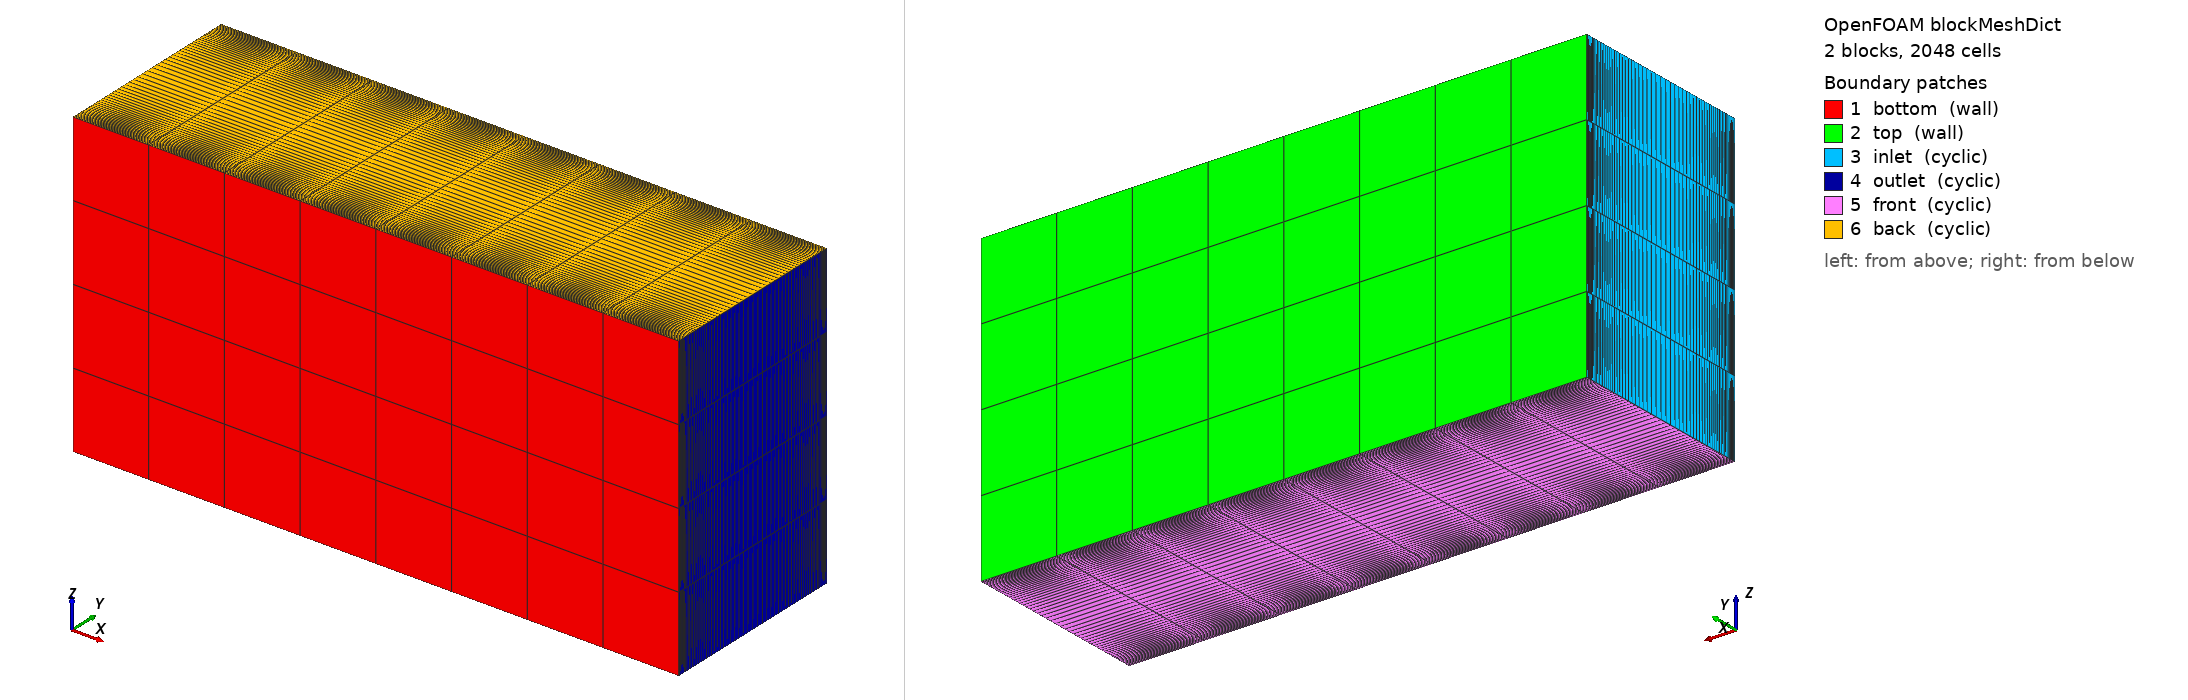

OpenFOAM case: the mesh blockMesh builds from blockMeshDict, 2 block(s), 2048 cells. Boundary patches (legend numbers): 1 bottom (wall), 2 top (wall), 3 inlet (cyclic), 4 outlet (cyclic), 5 front (cyclic), 6 back (cyclic). Left view from above one corner, right view from below the opposite corner. Boundary conditions: 5 field file(s) under 0/; 0 of 6 drawn patches have an entry in a shipped field file.

=== constant/polyMesh/blockMeshDict ===
/*--------------------------------*- C++ -*----------------------------------*\
| =========                 |                                                 |
| \\      /  F ield         | OpenFOAM: The Open Source CFD Toolbox           |
|  \\    /   O peration     | Version:  v2312                                 |
|   \\  /    A nd           | Website:  www.openfoam.com                      |
|    \\/     M anipulation  |                                                 |
\*---------------------------------------------------------------------------*/
FoamFile
{
    version     2.0;
    format      ascii;
    class       dictionary;
    object      blockMeshDict;
}
// * * * * * * * * * * * * * * * * * * * * * * * * * * * * * * * * * * * * * //

// Fully developed turbulent channel, Re_tau = 180 (MKM1999 DNS validation).
// Full channel, half-height h = 1 m. Periodic (cyclic) in x and z, no-slip
// walls at y = 0 and y = 2h. Two stacked blocks with symmetric geometric
// grading: first wall-adjacent cell height 2*dy1 gives first-cell-center
// y+ ~= 1 at the DNS friction Reynolds number (u_tau/nu = Re_tau/h = 178.12).
//
//   dy1 = 2/178.12 = 1.1228e-2 (cell-center y+ = 1.0)
//   ny = 32 per half, ratio r ~= 1.059  ->  expansion ratio R = r^31 = 5.915
//   sum check: dy1 * (r^32 - 1)/(r - 1) = 1.0 = h
//
// Demo-resolution mesh (8 x 64 x 4 = 2048 cells); RANS does not need
// DNS/LES-grade streamwise/spanwise resolution.

scale   1;

nx              8;
ny              32;
nz              4;
xMin            0;
xMax            6.283185307179586;   // 2*pi*h
yMin            0;
yMax            1;                   // h
yyMax           2;                   // 2*h
zMin            0;
zMax            3.141592653589793;   // pi*h
yExpansion      5.915;
yExpansion2     0.16905;             // 1/yExpansion (top half, mirrored)

vertices
(
    ($xMin  $yMin   $zMin)   //  0
    ($xMax  $yMin   $zMin)   //  1
    ($xMax  $yMax   $zMin)   //  2
    ($xMax  $yyMax  $zMin)   //  3
    ($xMin  $yyMax  $zMin)   //  4
    ($xMin  $yMax   $zMin)   //  5

    ($xMin  $yMin   $zMax)   //  6
    ($xMax  $yMin   $zMax)   //  7
    ($xMax  $yMax   $zMax)   //  8
    ($xMax  $yyMax  $zMax)   //  9
    ($xMin  $yyMax  $zMax)   // 10
    ($xMin  $yMax   $zMax)   // 11
);

blocks
(
    hex ( 0  1  2  5  6  7  8 11) ($nx $ny $nz) simpleGrading (1 $yExpansion  1)
    hex ( 5  2  3  4 11  8  9 10) ($nx $ny $nz) simpleGrading (1 $yExpansion2 1)
);

edges
(
);

boundary
(
    bottom
    {
        type            wall;
        faces           ((0 6 7 1));
    }

    top
    {
        type            wall;
        faces           ((4 3 9 10));
    }

    inlet
    {
        type            cyclic;
        neighbourPatch  outlet;
        faces           ((0 5 11 6)(5 4 10 11));
    }

    outlet
    {
        type            cyclic;
        neighbourPatch  inlet;
        faces           ((1 7 8 2)(2 8 9 3));
    }

    front
    {
        type            cyclic;
        neighbourPatch  back;
        faces           ((1 2 5 0)(2 3 4 5));
    }

    back
    {
        type            cyclic;
        neighbourPatch  front;
        faces           ((6 11 8 7)(11 10 9 8));
    }
);

mergePatchPairs
(
);

// ************************************************************************* //


=== system/controlDict ===
/*--------------------------------*- C++ -*----------------------------------*\
| =========                 |                                                 |
| \\      /  F ield         | OpenFOAM: The Open Source CFD Toolbox           |
|  \\    /   O peration     | Version:  v2312                                 |
|   \\  /    A nd           | Website:  www.openfoam.com                      |
|    \\/     M anipulation  |                                                 |
\*---------------------------------------------------------------------------*/
FoamFile
{
    version     2.0;
    format      ascii;
    class       dictionary;
    object      controlDict;
}
// * * * * * * * * * * * * * * * * * * * * * * * * * * * * * * * * * * * * * //

application     simpleFoam;

startFrom       startTime;

startTime       0;

stopAt          endTime;

// Steady SIMPLE iterations. residualControl in system/fvSolution stops the
// run earlier once p/U/k/omega residuals drop below the stated levels.
endTime         4000;

deltaT          1;

writeControl    timeStep;

writeInterval   2000;

purgeWrite      0;

writeFormat     ascii;

writePrecision  10;

writeCompression off;

timeFormat      general;

timePrecision   6;

runTimeModifiable false;

functions
{
    // Writes the wallShearStress field on both walls at write times.
    // QoI extraction: area-average the x-component magnitude of
    // wallShearStress over bottom (and top, symmetric) at the final
    // iteration, then Cf = mean(|tau_w,x|) / (0.5 * rho * U_b^2) with
    // rho = 1 (incompressible) and U_b = 1 m/s -> Cf = 2 * mean(|tau_w,x|).
    wallShearStress1
    {
        type            wallShearStress;
        libs            (fieldFunctionObjects);
        writeFields     yes;
        patches         (bottom top);
        executeControl  writeTime;
        writeControl    writeTime;
    }

    // Writes y+ on the walls at write times (documentation of the low-Re
    // near-wall resolution actually achieved by the run).
    yPlus1
    {
        type            yPlus;
        libs            (fieldFunctionObjects);
        writeFields     yes;
        executeControl  writeTime;
        writeControl    writeTime;
    }
}

// ************************************************************************* //
